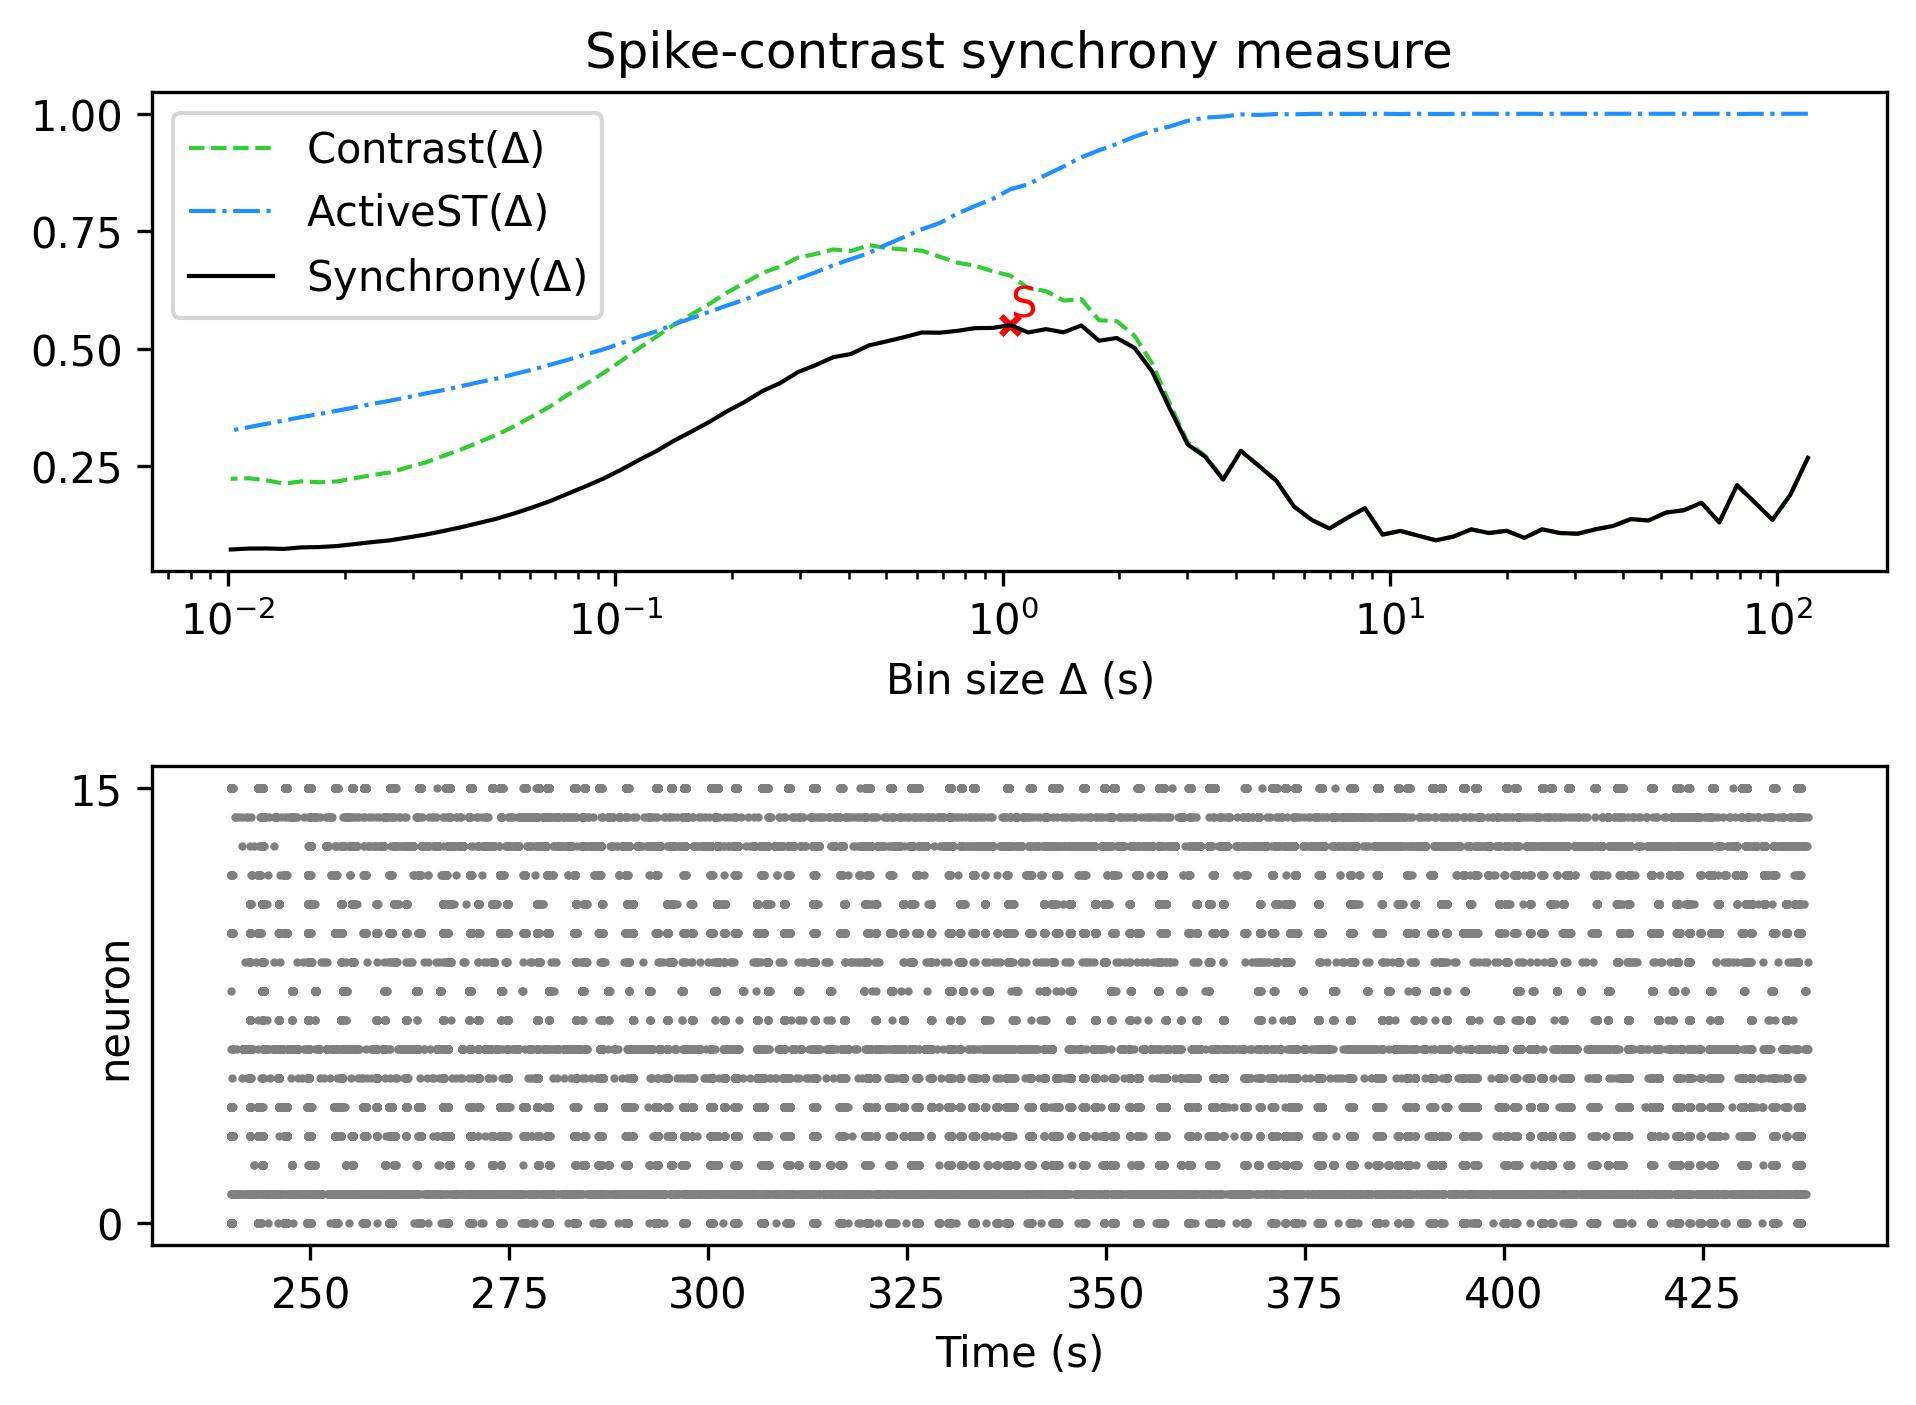

The file beside this chart, header and first rows:
, Spike-contrast (120.0 s), Spike-contrast (108.0 s), Spike-contrast (97.2 s), Spike-contrast (87.48 s), Spike-contrast (78.732 s), Spike-contrast (70.859 s), Spike-contrast (63.773 s), Spike-contrast (57.396 s), Spike-contrast (51.656 s), Spike-contrast (46.49 s), Spike-contrast (41.841 s), Spike-contrast (37.657 s), Spike-contrast (33.892 s), Spike-contrast (30.502 s), Spike-contrast (27.452 s), Spike-contrast (24.707 s), Spike-contrast (22.236 s), Spike-contrast (20.013 s), Spike-contrast (18.011 s), Spike-contrast (16.21 s), Spike-contrast (14.589 s), Spike-contrast (13.13 s), Spike-contrast (11.817 s)
0, 0.2677, 0.1884, 0.1358, 0.1729, 0.2094, 0.1303, 0.1721, 0.1562, 0.1513, 0.1344, 0.1373, 0.1227, 0.1155, 0.1062, 0.1077, 0.1156, 0.09736, 0.1125, 0.1077, 0.1155, 0.1001, 0.09227, 0.1021
